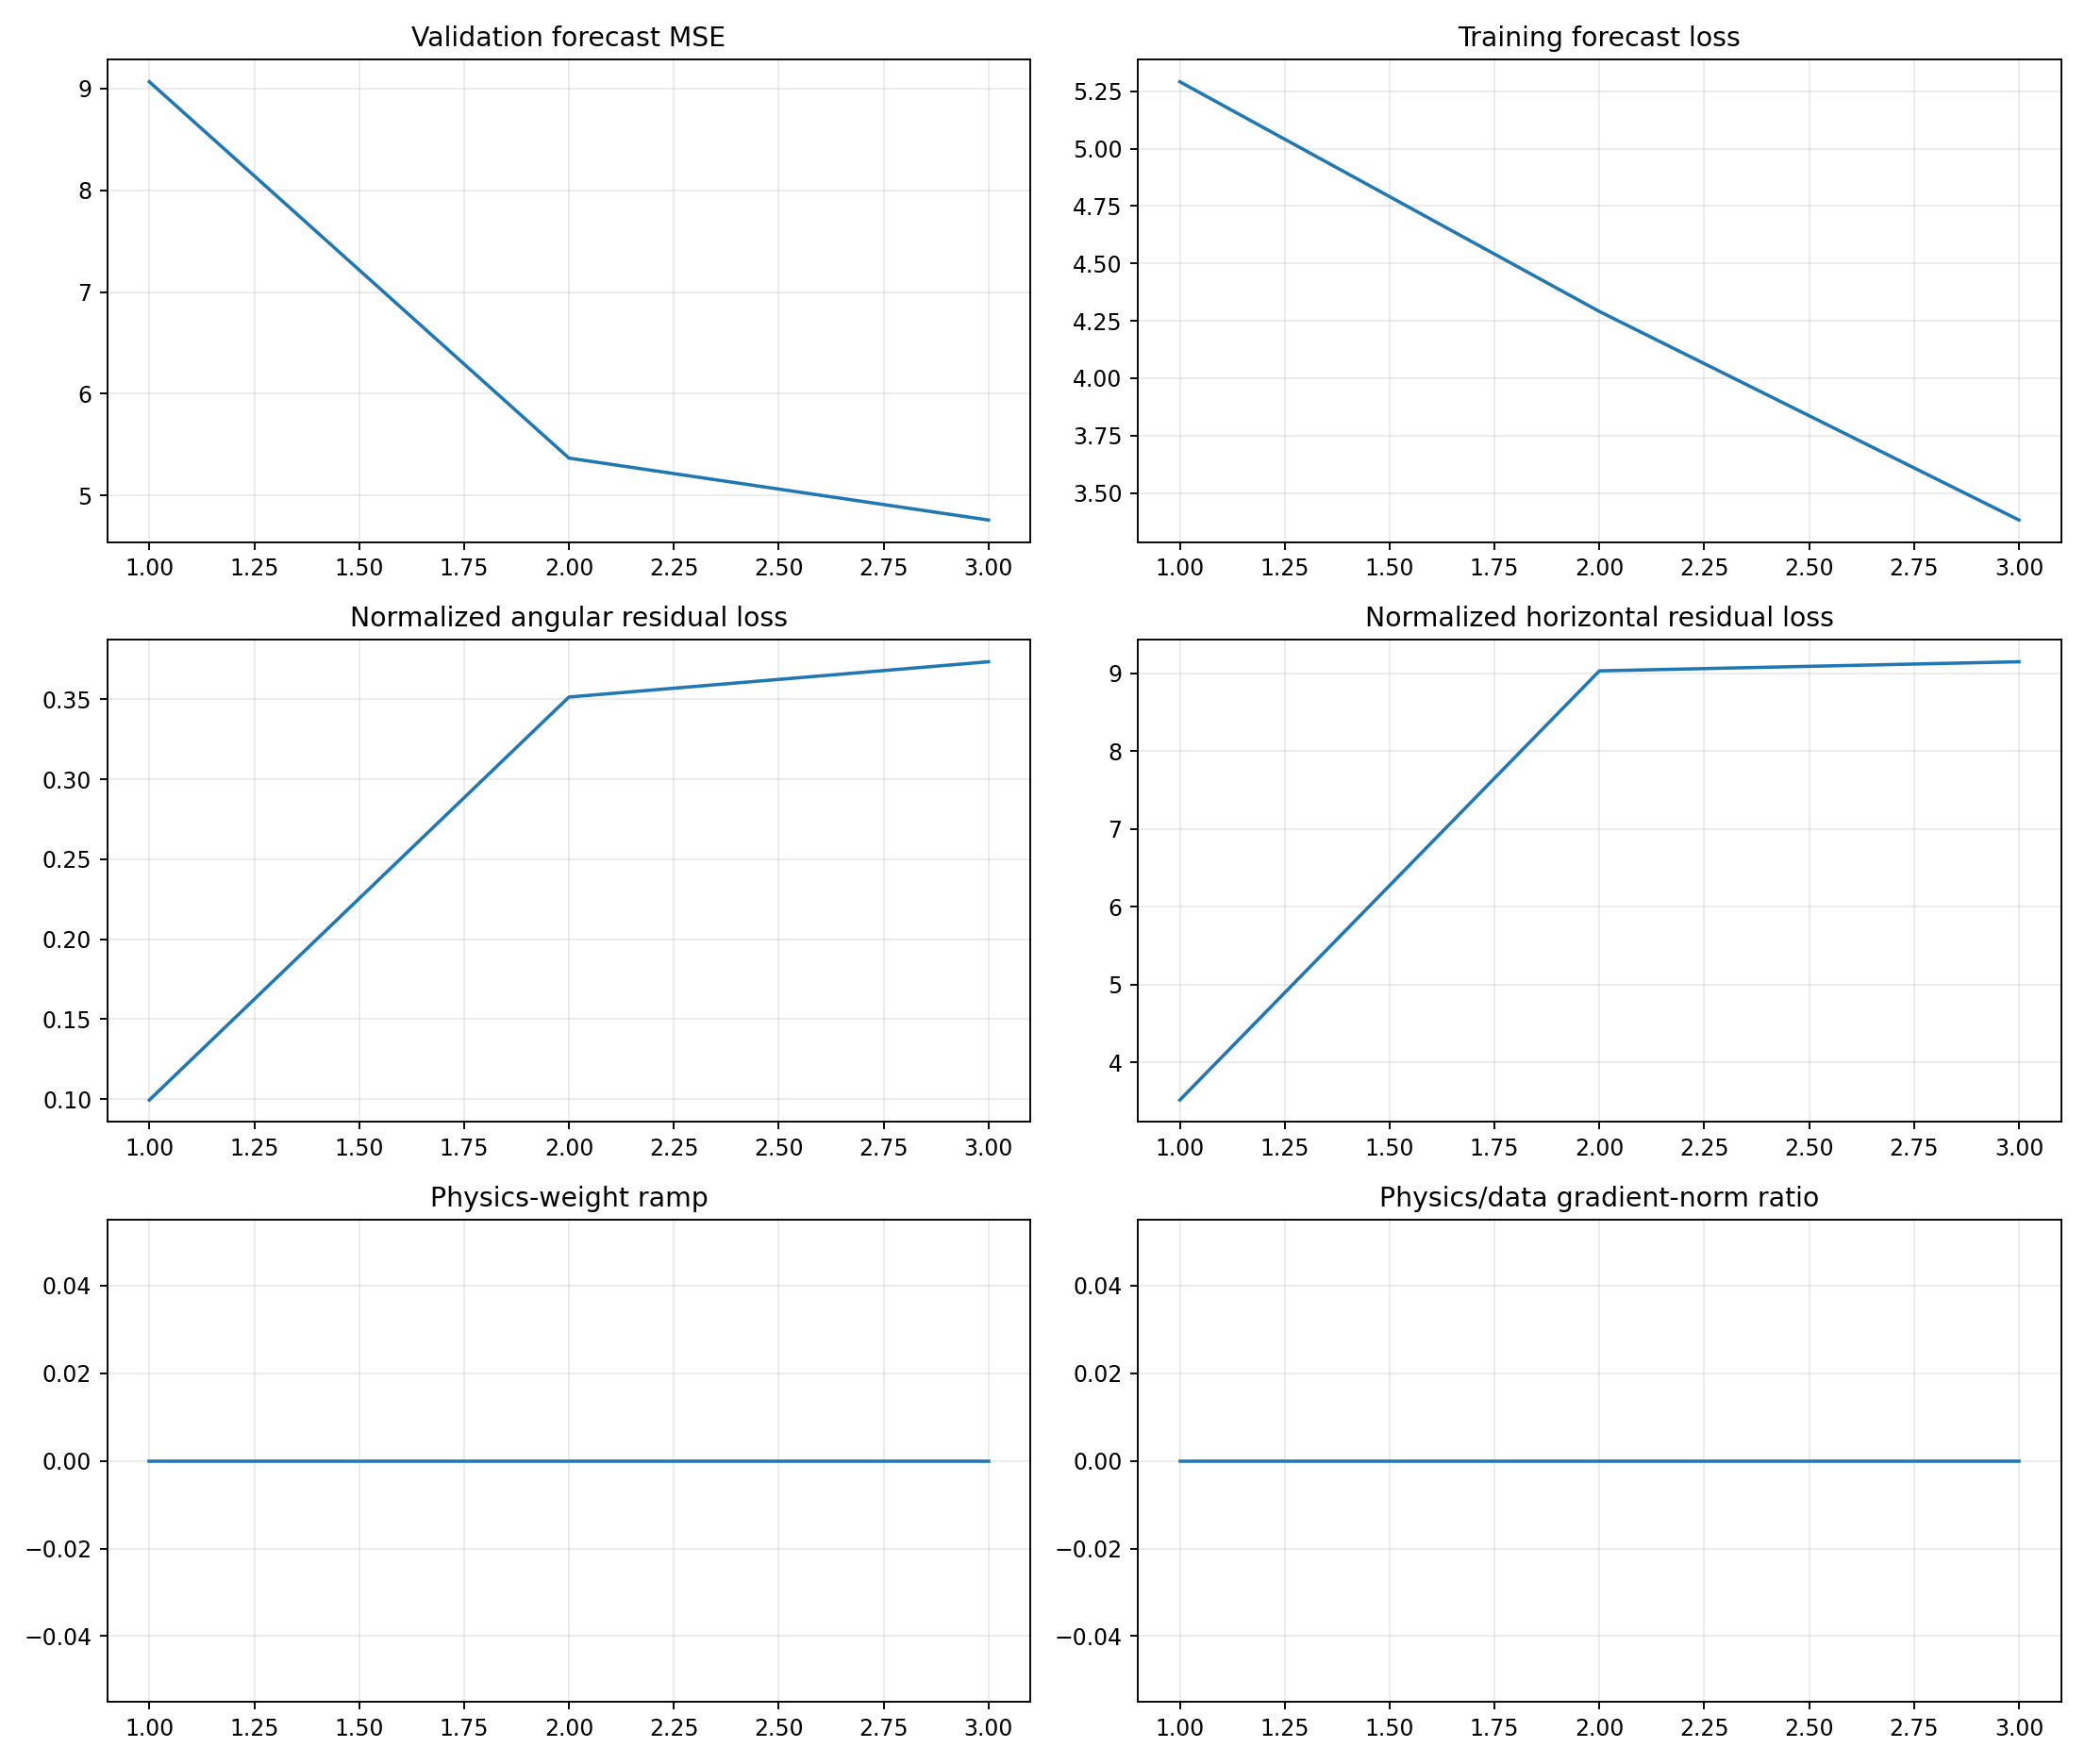

The file beside this chart, header and first rows:
epoch, target_physics_weight, current_physics_weight, validation_forecast_mse, physics_to_data_gradient_ratio, train_total, train_data, train_cartpole_physics, train_angular_physics, train_horizontal_physics, train_a10_physics, train_a11_physics, train_a12_physics, train_a13_physics, train_data_gradient_l2, train_physics_gradient_l2
1, 0.0, 0.0, 9.065, 0.0, 5.291, 5.291, 3.617, 0.09947, 3.517, 5.275, 4.279, 3.138, 3.164, 1.06, 0.1223
2, 0.0, 0.0, 5.368, 0.0, 4.29, 4.29, 9.381, 0.3514, 9.029, 10.26, 8.786, 9.756, 8.55, 5.164, 13.71
3, 0.0, 0.0, 4.76, 0.0, 3.382, 3.382, 9.52, 0.3735, 9.146, 8.629, 11.82, 11.72, 8.088, 5.123, 11.82
